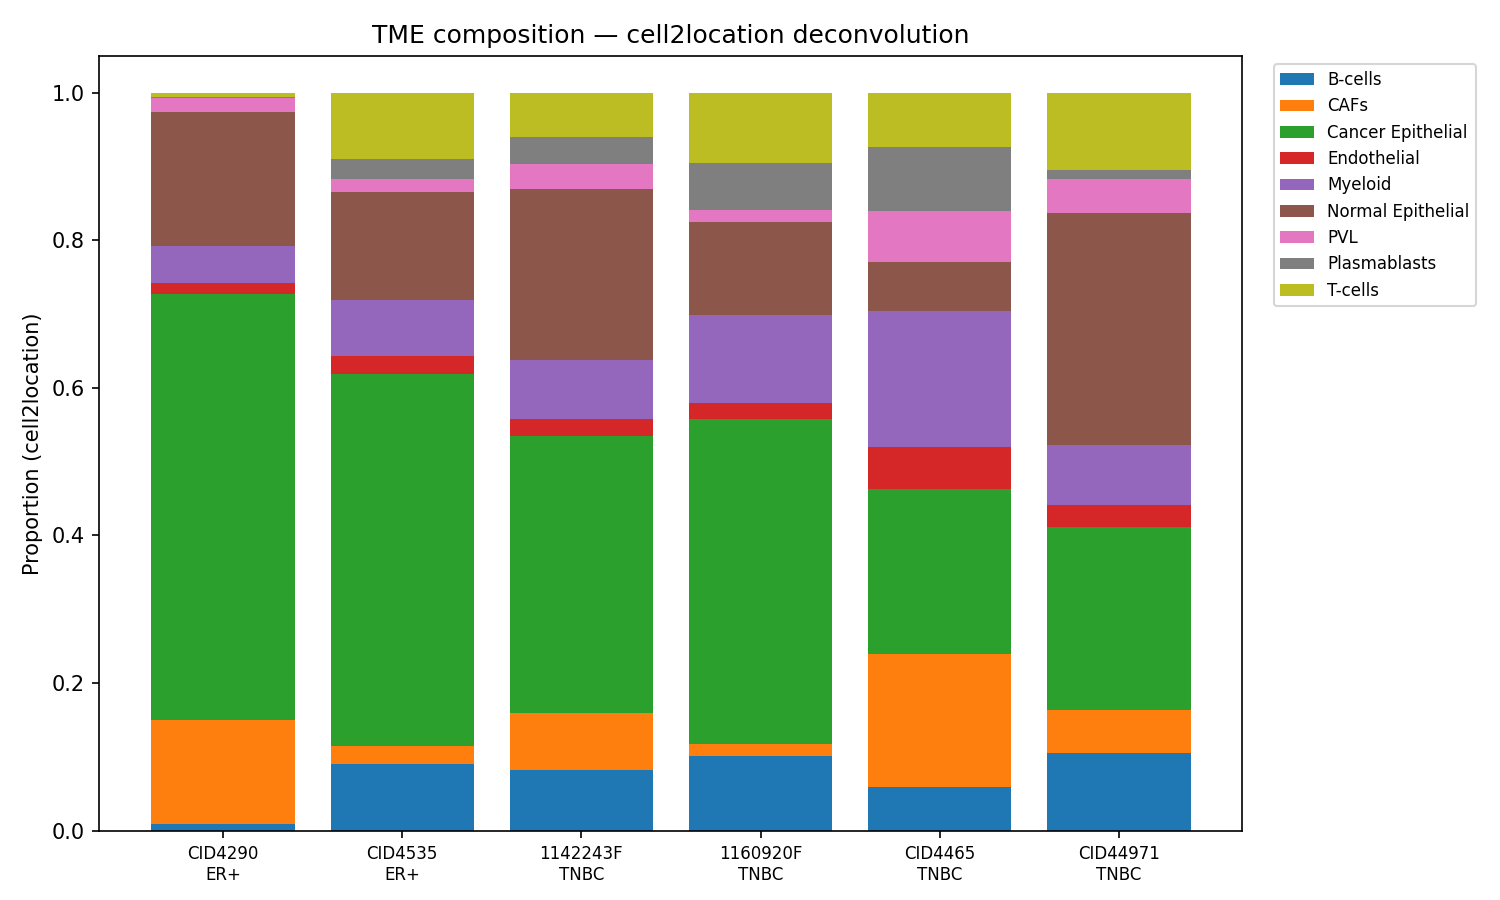

Data behind this chart, as committed beside it:
sample, B-cells, CAFs, Cancer Epithelial, Endothelial, Myeloid, Normal Epithelial, PVL, Plasmablasts, T-cells, subtype
1142243F, 0.08244, 0.07751, 0.3751, 0.02283, 0.07938, 0.2323, 0.03405, 0.03623, 0.06007, TNBC
1160920F, 0.1007, 0.01597, 0.4416, 0.02167, 0.1184, 0.1272, 0.01537, 0.06399, 0.09503, TNBC
CID4290, 0.009414, 0.1407, 0.5767, 0.01536, 0.05018, 0.1822, 0.01855, 0.001017, 0.00591, ER+
CID4465, 0.05901, 0.1803, 0.2235, 0.05654, 0.1844, 0.06758, 0.06902, 0.08556, 0.07404, TNBC
CID4535, 0.09055, 0.02379, 0.5046, 0.02385, 0.07573, 0.147, 0.0171, 0.02783, 0.08955, ER+
CID44971, 0.1048, 0.05918, 0.248, 0.02935, 0.08159, 0.3147, 0.04597, 0.0124, 0.104, TNBC
